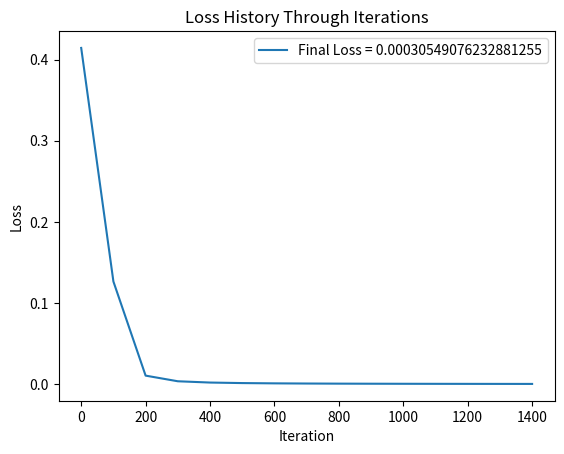

Reproduce this figure in Python.
#Author: Jonothan Meyer repurposed the given '8_NN_2layer.py' to work with the new X and y inputs



# Imports
import numpy as np
import matplotlib.pyplot as plt

 # Each row is a training example, each column is a feature  [X1, X2, X3]
#X=np.array(([0,0,1],[0,1,1],[1,0,1],[1,1,1]), dtype=float)
#y=np.array(([0],[1],[1],[0]), dtype=float)

X=np.array(([0,0,1],[0,1,1],[1,0,1],[1,1,1]), dtype=float)
y=np.array(([0,1],[1,0],[1,0],[0,1]), dtype=float)

print("Shape of x: ", X.shape) # X: (4, 3) 4 row, 3 columns = weight matrix 1
print("Shape of y: ", y.shape) # y: (4, 1) = weight matrix 2

# Define useful functions

# Activation function
def sigmoid(t):
    return 1/(1+np.exp(-t))

# Derivative of sigmoid
def sigmoid_derivative(p):
    return p * (1 - p)


def plot_loss(loss_history, iteration_history):
    """A way to visualize the loss, repurposed ROC curve code from previous assignment."""
    plt.plot(iteration_history, loss_history, label="Final Loss = " + str(loss_history[-1]))
    plt.legend(loc=1)
    plt.title('Loss History Through Iterations')
    plt.ylabel('Loss')
    plt.xlabel('Iteration')
    plt.show()

# Class definition
class NeuralNetwork:
    def __init__(self, x,y):
        self.input = x
        self.weights1= np.random.rand(self.input.shape[1],6) # considering we have 4 nodes in the hidden layer
        print("weights1 shape: ", self.weights1.shape)
        self.weights2 = np.random.rand(6,2)
        print("weights2 shape: ", self.weights2.shape)
        self.y = y
        self.output = np. zeros(y.shape)

    def feedforward(self):
        self.layer1 = sigmoid(np.dot(self.input, self.weights1))
        self.layer2 = sigmoid(np.dot(self.layer1, self.weights2))
        return self.layer2

    def backprop(self):
        d_weights2 = np.dot(self.layer1.T, 2*(self.y - self.output)*sigmoid_derivative(self.output))
        d_weights1 = np.dot(self.input.T, np.dot(2*(self.y -self.output)*
                                                 sigmoid_derivative(self.output), self.weights2.T)*
                                                 sigmoid_derivative(self.layer1))
        #print("Weight again1: ", self.weights1)
        #print("Weight again 2: ", self.weights2)
        self.weights1 += d_weights1
        self.weights2 += d_weights2

    def train(self, X, y):
        self.output = self.feedforward()
        self.backprop()

    def test(self, X):
        """There probably was already a way to use this class for testing, but I added this to give myself
        more clarity for what is going on. Resets the input to the new X and uses it in conjuntion with
        feedforward() to predict Y"""
        self.input = X
        y = self.feedforward()
        return y

def print_Xtest(X):
    """Input the test matrix and returns the predicted Y first as it outputs from the funtion, then rounded
    to add clarity for what its actually predicting"""
    pred = NN.test(X)
    round1 = round(pred[0])
    round2 = round(pred[1])
    pred_round = np.array([round1, round2])
    print("Input: " + str(X))
    print("Actual Prediction: ", str(pred))
    print("Rounded Prediction: ", str(pred_round))

NN = NeuralNetwork(X,y)
Loss_history = []
iteration_history = []

for i in range(1500): # trains the NN 1,000 times
    if i % 100 ==0:
        print ("for iteration # " + str(i) + "\n")
        print ("Input : \n" + str(X))
        print ("Actual Output: \n" + str(y))
        print ("Predicted Output: \n" + str(NN.feedforward()))
        loss = np.mean(np.square(y - NN.feedforward()))
        iteration_history.append(i)
        Loss_history.append(loss)
        print ("Loss: \n" + str(loss)) # mean sum squared loss
        print ("\n")
    NN.train(X, y)

plot_loss(Loss_history, iteration_history)

#Testing
X1 = np.array([0, 0, 0], dtype = float)   #y1=[0, 1]
X2 = np.array([1,1,1], dtype = float)   #y2=[0, 1]


print("-------X1 Test--------")
print_Xtest(X1)

print("-------X2 Test--------")
print_Xtest(X2)



